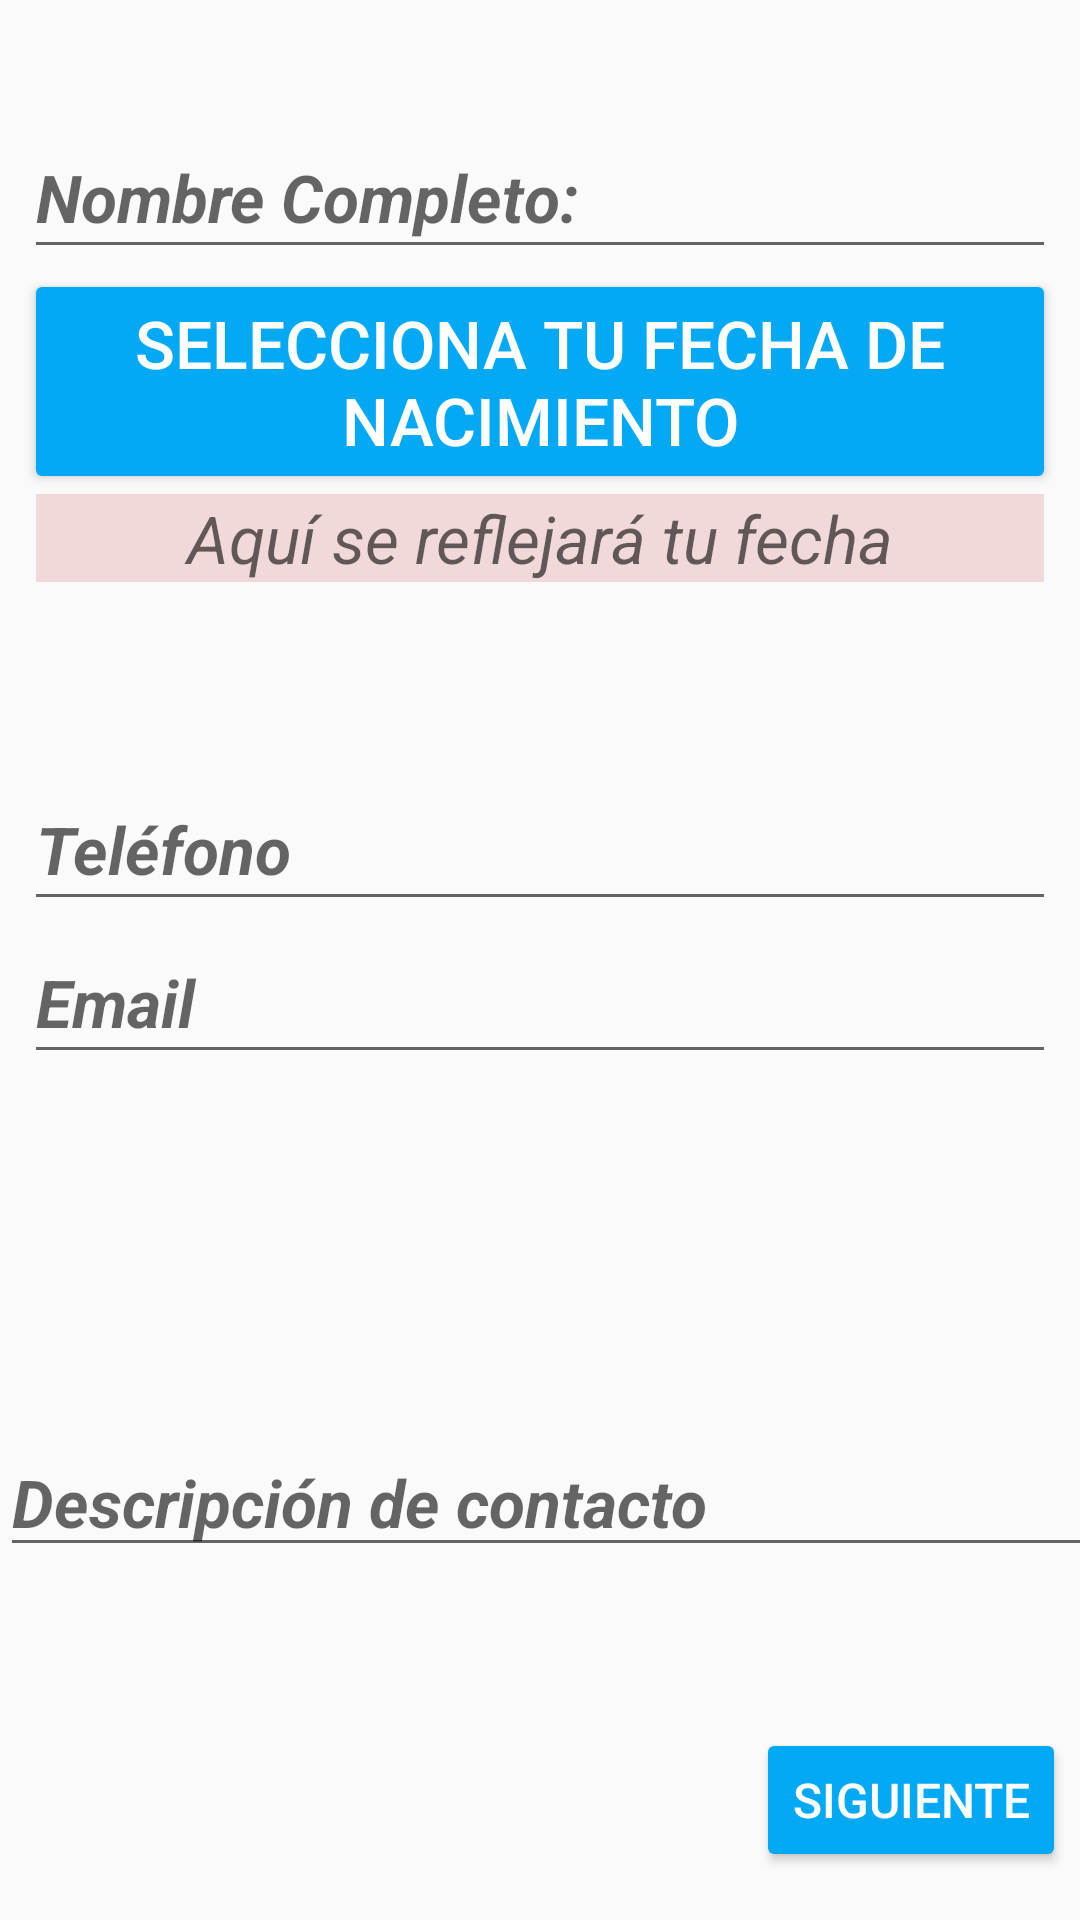

The Android layout XML behind this screen, and the referenced resources:
<!-- AndroidManifest.xml: application theme AppTheme -->
<!-- res/layout/activity_main.xml -->
<?xml version="1.0" encoding="utf-8"?>

<android.support.constraint.ConstraintLayout xmlns:android="http://schemas.android.com/apk/res/android"
    xmlns:app="http://schemas.android.com/apk/res-auto"
    android:layout_width="match_parent"
    android:layout_height="match_parent">

    <android.support.constraint.Guideline
        android:id="@+id/guideline"
        android:layout_width="wrap_content"
        android:layout_height="wrap_content"
        android:orientation="horizontal"
        app:layout_constraintGuide_percent="0.4" />

    <android.support.constraint.Guideline
        android:id="@+id/guideline2"
        android:layout_width="wrap_content"
        android:layout_height="wrap_content"
        android:orientation="horizontal"
        app:layout_constraintGuide_percent="0.14" />


    <EditText
        android:id="@+id/etNombre"
        android:layout_width="match_parent"
        android:layout_height="51dp"
        android:layout_marginEnd="8dp"
        android:layout_marginStart="8dp"
        android:ems="10"
        android:hint="@string/nombre"
        android:inputType="textPersonName"
        android:textSize="22sp"
        android:textStyle="bold|italic"
        app:layout_constraintBottom_toTopOf="@id/guideline2"
        app:layout_constraintEnd_toEndOf="parent"
        app:layout_constraintLeft_toLeftOf="parent"
        app:layout_constraintRight_toRightOf="parent"
        app:layout_constraintStart_toStartOf="parent" />


    <Button
        android:id="@+id/btFecha"
        android:layout_width="match_parent"
        android:layout_height="wrap_content"
        android:layout_marginEnd="8dp"
        android:layout_marginStart="8dp"
        android:paddingLeft="8sp"
        android:paddingRight="8sp"
        android:text="@string/fecha"
        android:textSize="22sp"
        android:theme="@style/botonDecorado"
        app:layout_constraintEnd_toEndOf="parent"
        app:layout_constraintStart_toStartOf="parent"
        app:layout_constraintTop_toBottomOf="@+id/guideline2" />

    <TextView
        android:id="@+id/tvFecha"
        android:layout_width="match_parent"
        android:layout_height="wrap_content"
        android:layout_marginEnd="12dp"
        android:layout_marginStart="12dp"
        android:background="@color/colorFondo"
        android:hint="@string/hintdefecha"
        android:textAlignment="center"
        android:textSize="22sp"
        android:textStyle="italic"
        app:layout_constraintEnd_toEndOf="parent"
        app:layout_constraintStart_toStartOf="parent"
        app:layout_constraintTop_toBottomOf="@+id/btFecha" />


    <EditText
        android:id="@+id/ettelefono"
        android:layout_width="match_parent"
        android:layout_height="51dp"
        android:layout_marginEnd="8dp"
        android:layout_marginStart="8dp"
        android:ems="10"
        android:hint="@string/telefono"
        android:textSize="22sp"
        android:textStyle="bold|italic"
        app:layout_constraintEnd_toEndOf="parent"
        app:layout_constraintHorizontal_bias="0.0"
        app:layout_constraintLeft_toLeftOf="parent"
        app:layout_constraintRight_toRightOf="parent"
        app:layout_constraintStart_toStartOf="parent"
        app:layout_constraintTop_toTopOf="@+id/guideline" />

    <EditText
        android:id="@+id/etemail"
        android:layout_width="match_parent"
        android:layout_height="51dp"
        android:layout_marginEnd="8dp"
        android:layout_marginStart="8dp"
        android:ems="10"
        android:hint="@string/email"
        android:inputType="textEmailAddress"
        android:textSize="22sp"
        android:textStyle="bold|italic"
        app:layout_constraintEnd_toEndOf="parent"
        app:layout_constraintHorizontal_bias="0.0"
        app:layout_constraintLeft_toLeftOf="parent"
        app:layout_constraintRight_toRightOf="parent"
        app:layout_constraintStart_toStartOf="parent"
        app:layout_constraintTop_toBottomOf="@+id/ettelefono" />

    <EditText
        android:id="@+id/etdescripcion"
        android:layout_width="392dp"
        android:layout_height="wrap_content"
        android:layout_marginBottom="8dp"
        android:layout_marginTop="8dp"
        android:ems="10"
        android:hint="@string/descripcion"
        android:inputType="textMultiLine"
        android:textSize="22sp"
        android:textStyle="bold|italic"
        app:layout_constraintBottom_toBottomOf="parent"
        app:layout_constraintLeft_toLeftOf="parent"
        app:layout_constraintRight_toLeftOf="@id/guideline3"
        app:layout_constraintStart_toStartOf="parent"
        app:layout_constraintTop_toBottomOf="@+id/etemail" />

    <Button
        android:id="@+id/btsiguiente"
        android:layout_width="wrap_content"
        android:layout_height="wrap_content"
        android:layout_marginBottom="16dp"
        android:text="@string/siguiente"
        android:textSize="16sp"
        android:theme="@style/botonDecorado"
        app:layout_constraintBottom_toBottomOf="parent"
        app:layout_constraintRight_toRightOf="parent"
        app:layout_constraintStart_toStartOf="@+id/guideline3" />

    <android.support.constraint.Guideline
        android:id="@+id/guideline3"
        android:layout_width="wrap_content"
        android:layout_height="wrap_content"
        android:orientation="vertical"
        app:layout_constraintGuide_percent="0.7" />


</android.support.constraint.ConstraintLayout>
<!-- resources referenced by this layout -->
<resources>
  <color name="colorFondo">#f2d9d9</color>
  <string name="descripcion">Descripción de contacto</string>
  <string name="email">Email</string>
  <string name="fecha">Selecciona tu Fecha de nacimiento</string>
  <string name="hintdefecha">Aquí se reflejará tu fecha</string>
  <string name="nombre">Nombre Completo:</string>
  <string name="siguiente">Siguiente</string>
  <string name="telefono">Teléfono</string>
  <style name="botonDecorado" parent="Theme.AppCompat.Light">
          <item name="colorButtonNormal">@color/colorPrimary</item>
          <item name="colorControlHighlight">@color/colorBlanco</item>
          <item name="android:textColor">@color/colorBlanco</item>
      </style>
  <style name="AppTheme" parent="Theme.AppCompat.Light.DarkActionBar">
          
          <item name="colorPrimary">@color/colorPrimary</item>
          <item name="colorPrimaryDark">@color/colorPrimaryDark</item>
          <item name="colorAccent">@color/colorAccent</item>
      </style>
  <color name="colorPrimary">#03A9F4</color>
  <color name="colorBlanco">#ffffff</color>
  <color name="colorPrimaryDark">#0288D1</color>
  <color name="colorAccent">#FF5722</color>
</resources>
